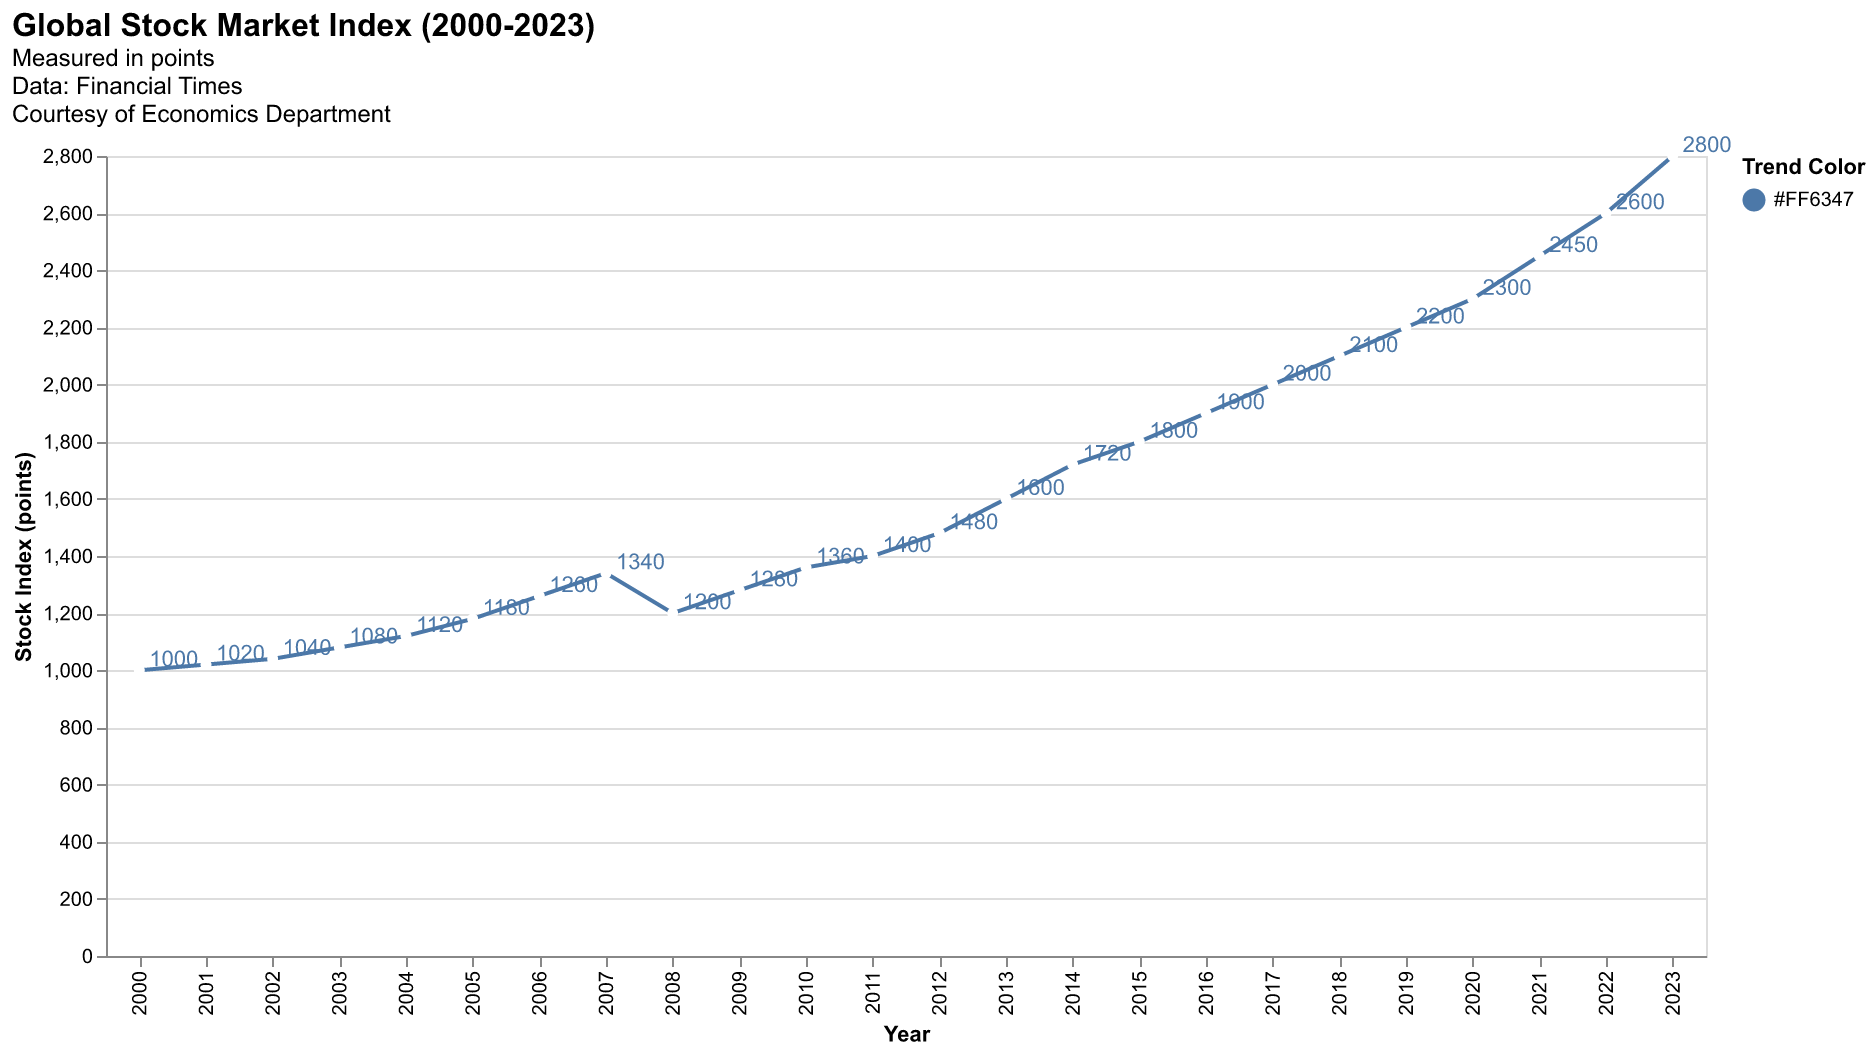

The table this chart was drawn from, first rows:
Year, Stock Index
2000, 1000
2001, 1020
2002, 1040
2003, 1080
2004, 1120
2005, 1180
2006, 1260
2007, 1340
2008, 1200
2009, 1280
2010, 1360
2011, 1400
2012, 1480
2013, 1600
2014, 1720
2015, 1800
2016, 1900
2017, 2000
2018, 2100
2019, 2200
2020, 2300
2021, 2450
2022, 2600
2023, 2800
